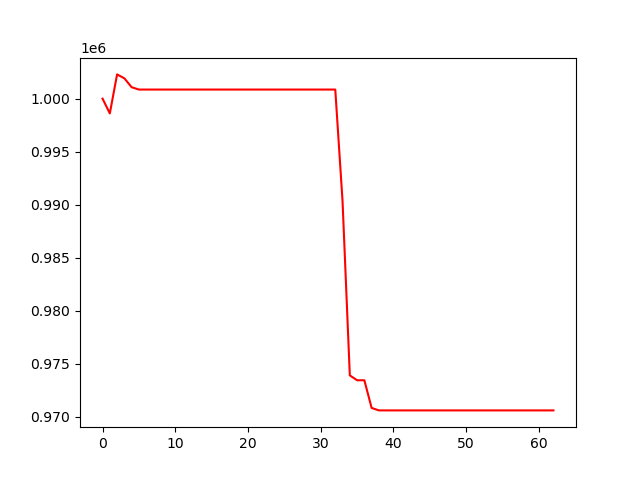

The file beside this chart, header and first rows:
, 0
0, 1000000
1, 998604
2, 1002286
3, 1001915
4, 1001078
5, 1000856
6, 1000856
7, 1000856
8, 1000856
9, 1000856
10, 1000856
11, 1000856
12, 1000856
13, 1000856
14, 1000856
15, 1000856
16, 1000856
17, 1000856
18, 1000856
19, 1000856
20, 1000856
21, 1000856
22, 1000856
23, 1000856
24, 1000856
25, 1000856
26, 1000856
27, 1000856
28, 1000856
29, 1000856
30, 1000856
31, 1000856
32, 1000856
33, 990319
34, 973893
35, 973431
36, 973431
37, 970821
38, 970589
39, 970589
40, 970589
41, 970589
42, 970589
43, 970589
44, 970589
45, 970589
46, 970589
47, 970589
48, 970589
49, 970589
50, 970589
51, 970589
52, 970589
53, 970589
54, 970589
55, 970589
56, 970589
57, 970589
58, 970589
59, 970589
... 3 more rows
